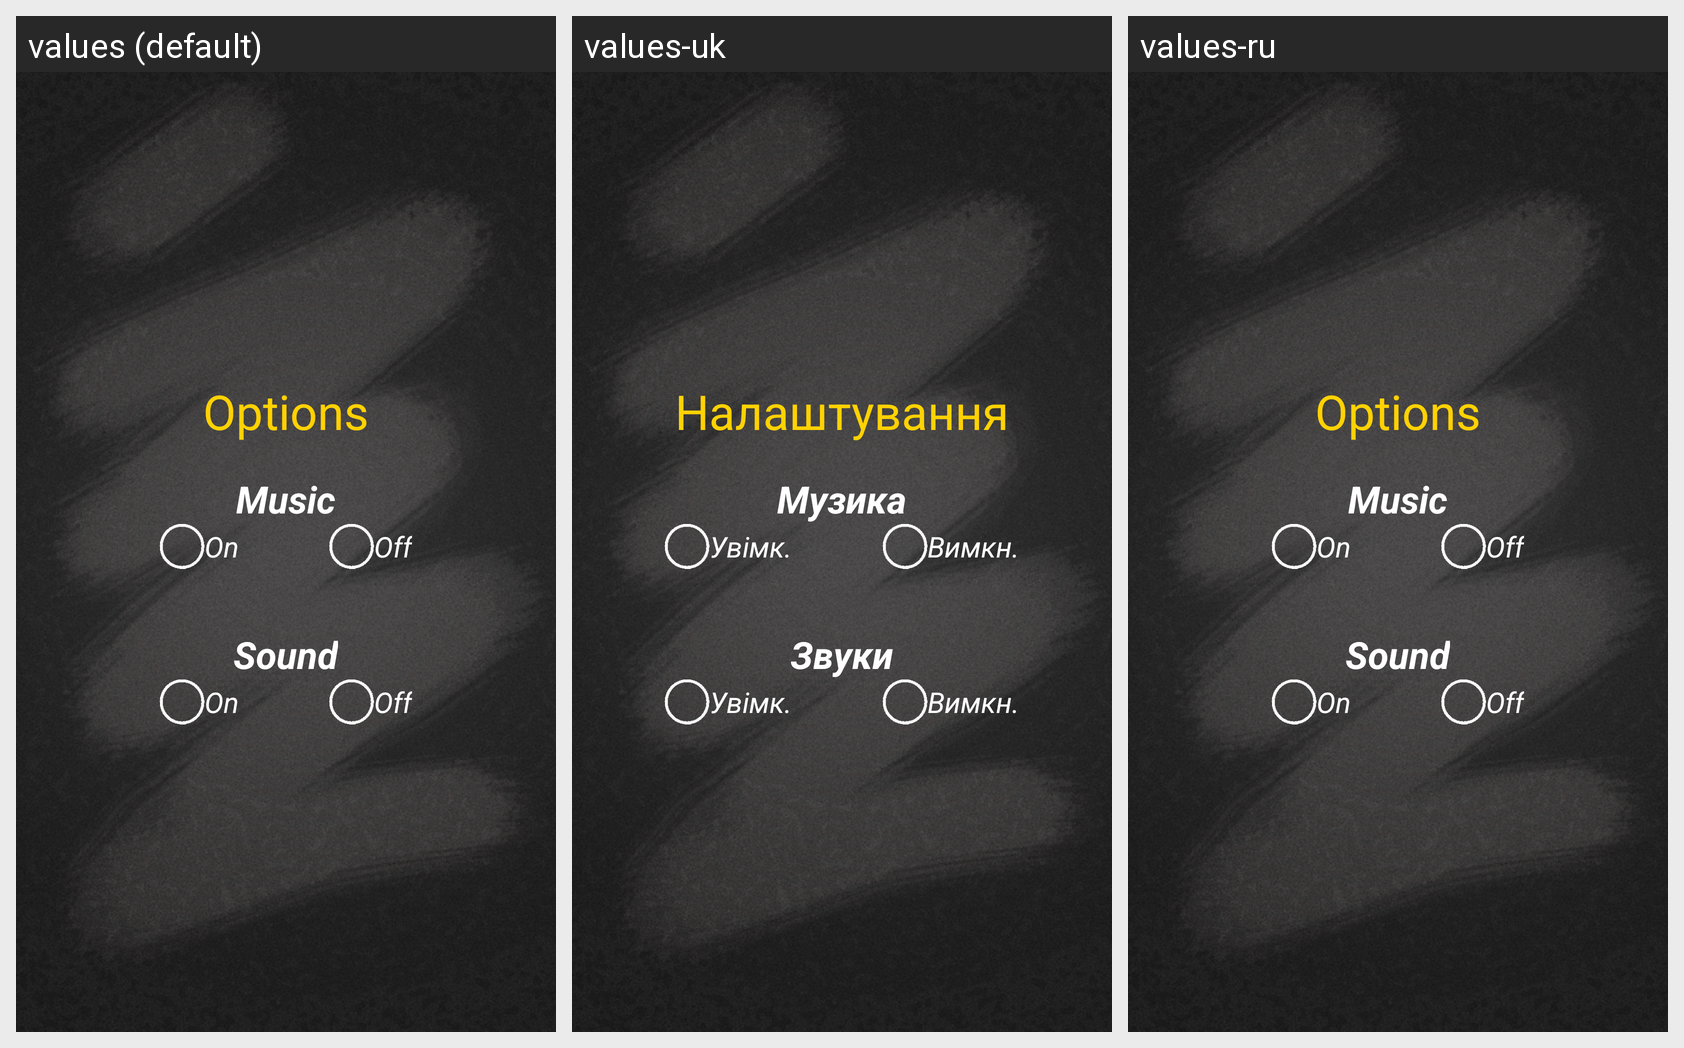

This grid shows one Android layout under several languages. Give, for every string resource on the screen, its name, the default text and each shown locale's text.
Android screen res/layout/activity_options.xml rendered under 3 locales, left to right: values (default), values-uk, values-ru. Device: Nexus 5 (rendered at 1080×1920; each locale shown at half size, 540×960, under a caption strip naming it); theme Theme.AppCompat.Light.NoActionBar.FullScreen.
Strings drawn on this screen, with the default value and each locale's value (text and hints the layout hard-codes appear in the picture but are not listed):

options_textView
  values: Options
  values-uk: Налаштування
  values-ru: Options  [not translated; the default value is used]

music_textView
  values: Music
  values-uk: Музика
  values-ru: Music  [not translated; the default value is used]

on_radioButton
  values: On
  values-uk: Увімк.
  values-ru: On  [not translated; the default value is used]

off_radioButton
  values: Off
  values-uk: Вимкн.
  values-ru: Off  [not translated; the default value is used]

sound_textView
  values: Sound
  values-uk: Звуки
  values-ru: Sound  [not translated; the default value is used]
